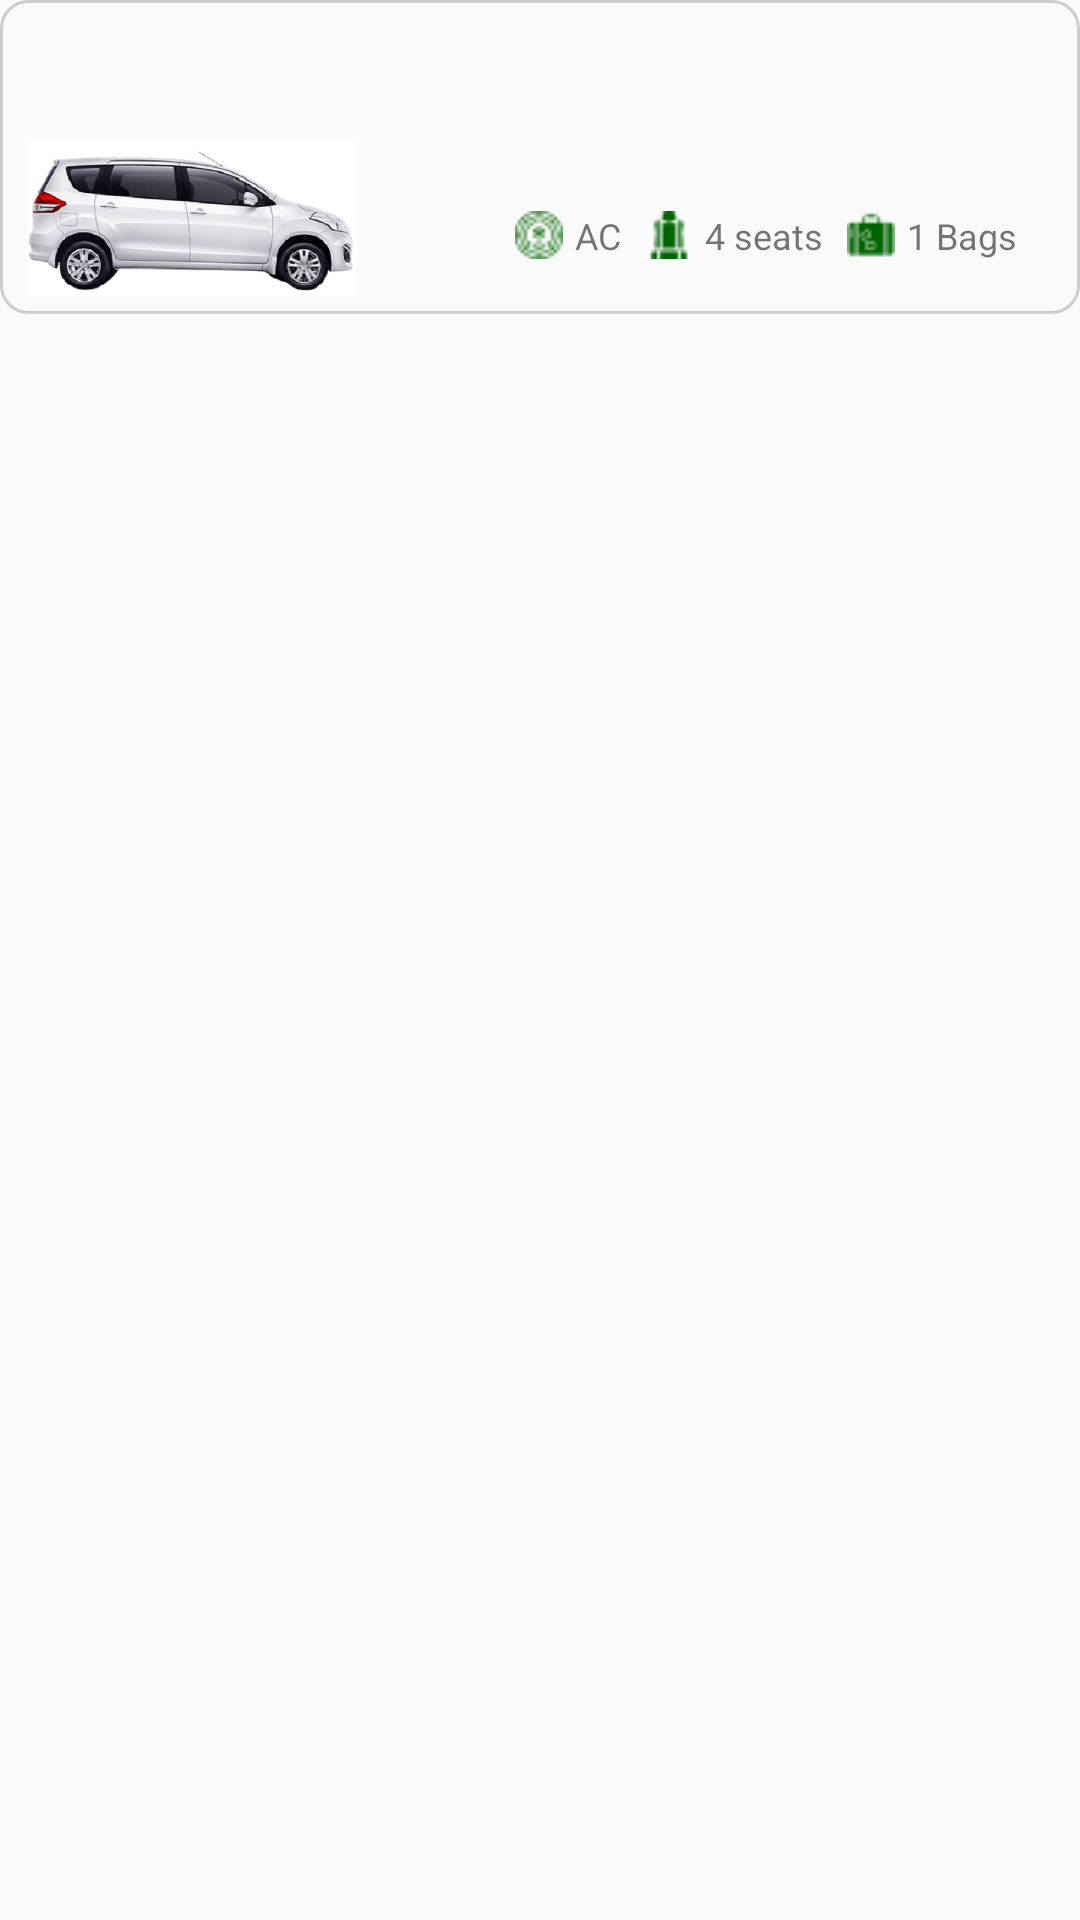

This screen was rendered from an Android layout file. Write that file and the resources it references.
<!-- AndroidManifest.xml: application theme AppTheme -->
<!-- res/layout/list_cabs_model.xml -->
<?xml version="1.0" encoding="utf-8"?>
<LinearLayout xmlns:android="http://schemas.android.com/apk/res/android"
    android:layout_width="match_parent"
    android:layout_height="wrap_content"
    android:layout_marginBottom="22dp">

    <LinearLayout
        android:layout_width="match_parent"
        android:layout_height="wrap_content"
        android:background="@drawable/cabs_bg_round"
        android:orientation="vertical"
        android:paddingLeft="9dp"
        android:paddingTop="6dp"
        android:paddingRight="9dp"
        android:paddingBottom="6dp">

        <LinearLayout
            android:layout_width="match_parent"
            android:layout_height="wrap_content"
            android:orientation="horizontal"
            android:weightSum="2">

            <LinearLayout
                android:layout_width="0dp"
                android:layout_height="wrap_content"
                android:layout_weight="1"
                android:orientation="vertical">


                <TextView
                    android:id="@+id/type"
                    android:layout_width="wrap_content"
                    android:layout_height="wrap_content"
                    android:layout_marginLeft="6dp"
                    android:textSize="16sp"
                   >

                </TextView>

                <TextView
                    android:id="@+id/name"
                    android:textColor="#000000"
                    android:layout_width="wrap_content"
                    android:layout_height="wrap_content"
                    android:layout_marginLeft="6dp">

                </TextView>


            </LinearLayout>

            <LinearLayout
                android:layout_width="0dp"
                android:layout_height="wrap_content"
                android:layout_marginRight="12dp"
                android:layout_weight="1"
                android:gravity="right|center_vertical"
                android:orientation="horizontal">

                <ImageView
                    android:layout_width="18dp"
                    android:layout_height="18dp"
                    android:src="@drawable/rupee"></ImageView>

                <TextView
                    android:id="@+id/price"
                    android:layout_width="wrap_content"
                    android:layout_height="wrap_content"
                    android:text=""
                    android:textColor="#000000"
                    android:textSize="19sp">

                </TextView>

            </LinearLayout>

        </LinearLayout>

        <LinearLayout
            android:layout_width="match_parent"
            android:layout_height="wrap_content"
            android:orientation="horizontal"
            android:weightSum="3">

            <LinearLayout
                android:layout_width="0dp"
                android:layout_height="wrap_content"
                android:layout_weight="1">

                <ImageView
                    android:id="@+id/image"
                    android:layout_width="wrap_content"
                    android:layout_height="wrap_content"
                    android:adjustViewBounds="true"
                    android:scaleType="fitXY"
                    android:src="@drawable/ertiga">

                </ImageView>
            </LinearLayout>


            <LinearLayout
                android:layout_width="0dp"
                android:layout_height="match_parent"
                android:layout_marginRight="12dp"
                android:layout_marginBottom="12dp"
                android:layout_weight="2"
                android:gravity="right|bottom"
                android:orientation="horizontal">

                <TextView
                    android:id="@+id/ac"
                    android:layout_width="wrap_content"
                    android:layout_height="wrap_content"
                    android:layout_marginRight="8dp"
                    android:drawableLeft="@drawable/air"
                    android:drawablePadding="4dp"
                    android:gravity="bottom"
                    android:text="AC"
                    android:textSize="12sp">

                </TextView>

                <TextView
                    android:id="@+id/seats"
                    android:layout_width="wrap_content"
                    android:layout_height="wrap_content"
                    android:layout_marginRight="8dp"
                    android:drawableLeft="@drawable/seat"
                    android:drawablePadding="4dp"
                    android:gravity="bottom"
                    android:text="4 seats"
                    android:textSize="12sp">

                </TextView>

                <TextView
                    android:id="@+id/bags"
                    android:layout_width="wrap_content"
                    android:layout_height="wrap_content"
                    android:drawableLeft="@drawable/suitcase"
                    android:drawablePadding="4dp"
                    android:gravity="bottom"
                    android:text="1 Bags"
                    android:textSize="12sp">

                </TextView>


            </LinearLayout>

        </LinearLayout>


    </LinearLayout>

</LinearLayout>
<!-- resources referenced by this layout -->
<resources>
  <!-- drawable air: png bitmap (drawable, 914 bytes) -->
  <!-- drawable cabs_bg_round (drawable) -->
  <shape xmlns:android="http://schemas.android.com/apk/res/android">
      <stroke
          android:width="1dp"
          android:color="#cdcdcd" />
  
      <corners android:radius="9dp" />
  </shape>
  <!-- drawable ertiga: png bitmap (drawable, 167066 bytes) -->
  <!-- drawable seat: png bitmap (drawable, 619 bytes) -->
  <!-- drawable suitcase: png bitmap (drawable, 649 bytes) -->
  <style name="AppTheme" parent="Theme.AppCompat.Light.NoActionBar">
          
          <item name="colorPrimary">@color/colorPrimary</item>
          <item name="colorPrimaryDark">@color/colorPrimaryDark</item>
          <item name="colorAccent">@color/colorAccent</item>
  
  
      </style>
  <color name="colorPrimary">#b2263c</color>
  <color name="colorPrimaryDark">#AB192D</color>
  <color name="colorAccent">#000000</color>
</resources>
